6-way image classification set "Fruit-Image-Recognition" from GitHub (DAWEIJSW/Fruit-Image-Recognition); label vocabulary: ambarella large, ambarella small, carrot, grape, mangosteen, persimmon.

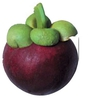
Label: mangosteen

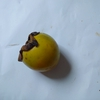
Label: persimmon

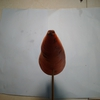
Label: carrot

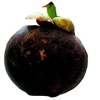
Label: mangosteen

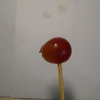
Label: grape

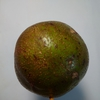
Label: ambarella large
